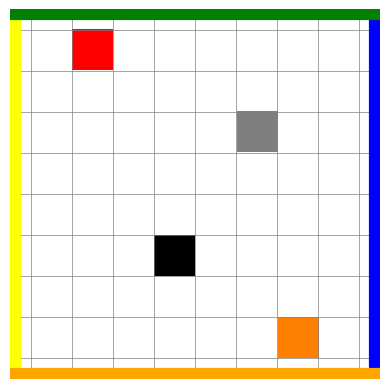

Python code for this plot:
import matplotlib.pyplot as plt
import numpy as np

def plot_two_agents_two_goals(grid_size, agent1_pos, agent2_pos, goal1_pos, goal2_pos, image_path="grid_2_agents.png"):
    # Create a blank white grid
    grid = np.ones((grid_size, grid_size, 3))

    # Set colors
    grid[agent1_pos] = [0, 0, 0]       # Black (agent 1)
    grid[agent2_pos] = [0.5, 0.5, 0.5] # Gray (agent 2)
    grid[goal1_pos] = [1, 0, 0]        # Red (goal 1)
    grid[goal2_pos] = [1, 0.5, 0]      # Orange (goal 2)

    # Plot the grid
    plt.imshow(grid, extent=[0, grid_size, 0, grid_size], origin='lower')

    # Draw grid lines
    for x in range(grid_size + 1):
        plt.axhline(x, color='gray', linewidth=0.5)
        plt.axvline(x, color='gray', linewidth=0.5)

    # Add labels for agents and goals
    # plt.text(agent1_pos[1] + 0.5, agent1_pos[0] + 0.5, 'A1', color='white',
    #          ha='center', va='center', fontsize=12, weight='bold')
    # plt.text(agent2_pos[1] + 0.5, agent2_pos[0] + 0.5, 'A2', color='black',
    #          ha='center', va='center', fontsize=12, weight='bold')
    # plt.text(goal1_pos[1] + 0.5, goal1_pos[0] + 0.5, 'G1', color='white',
    #          ha='center', va='center', fontsize=12, weight='bold')
    # plt.text(goal2_pos[1] + 0.5, goal2_pos[0] + 0.5, 'G2', color='black',
    #          ha='center', va='center', fontsize=12, weight='bold')

    # Add colored border lines
    margin = 0.5
    plt.axvline(grid_size + margin, color='blue', linewidth=16)     # Right
    plt.axvline(0 - margin, color='yellow', linewidth=16)           # Left
    plt.axhline(grid_size + margin, color='green', linewidth=16)    # Top
    plt.axhline(0 - margin, color='orange', linewidth=16)           # Bottom

    plt.gca().set_xlim([0 - margin, grid_size + margin])
    plt.gca().set_ylim([0 - margin, grid_size + margin])
    plt.axis('off')

    plt.savefig(image_path, bbox_inches='tight')
    plt.close()

if __name__ == "__main__":
    grid_size = 8
    agent1_pos = (2, 3)
    agent2_pos = (5, 5)
    goal1_pos = (7, 1)
    goal2_pos = (0, 6)

    plot_two_agents_two_goals(grid_size, agent1_pos, agent2_pos, goal1_pos, goal2_pos)
    print("Grid with 2 agents and 2 goals saved as 'grid_2agents.png'")
